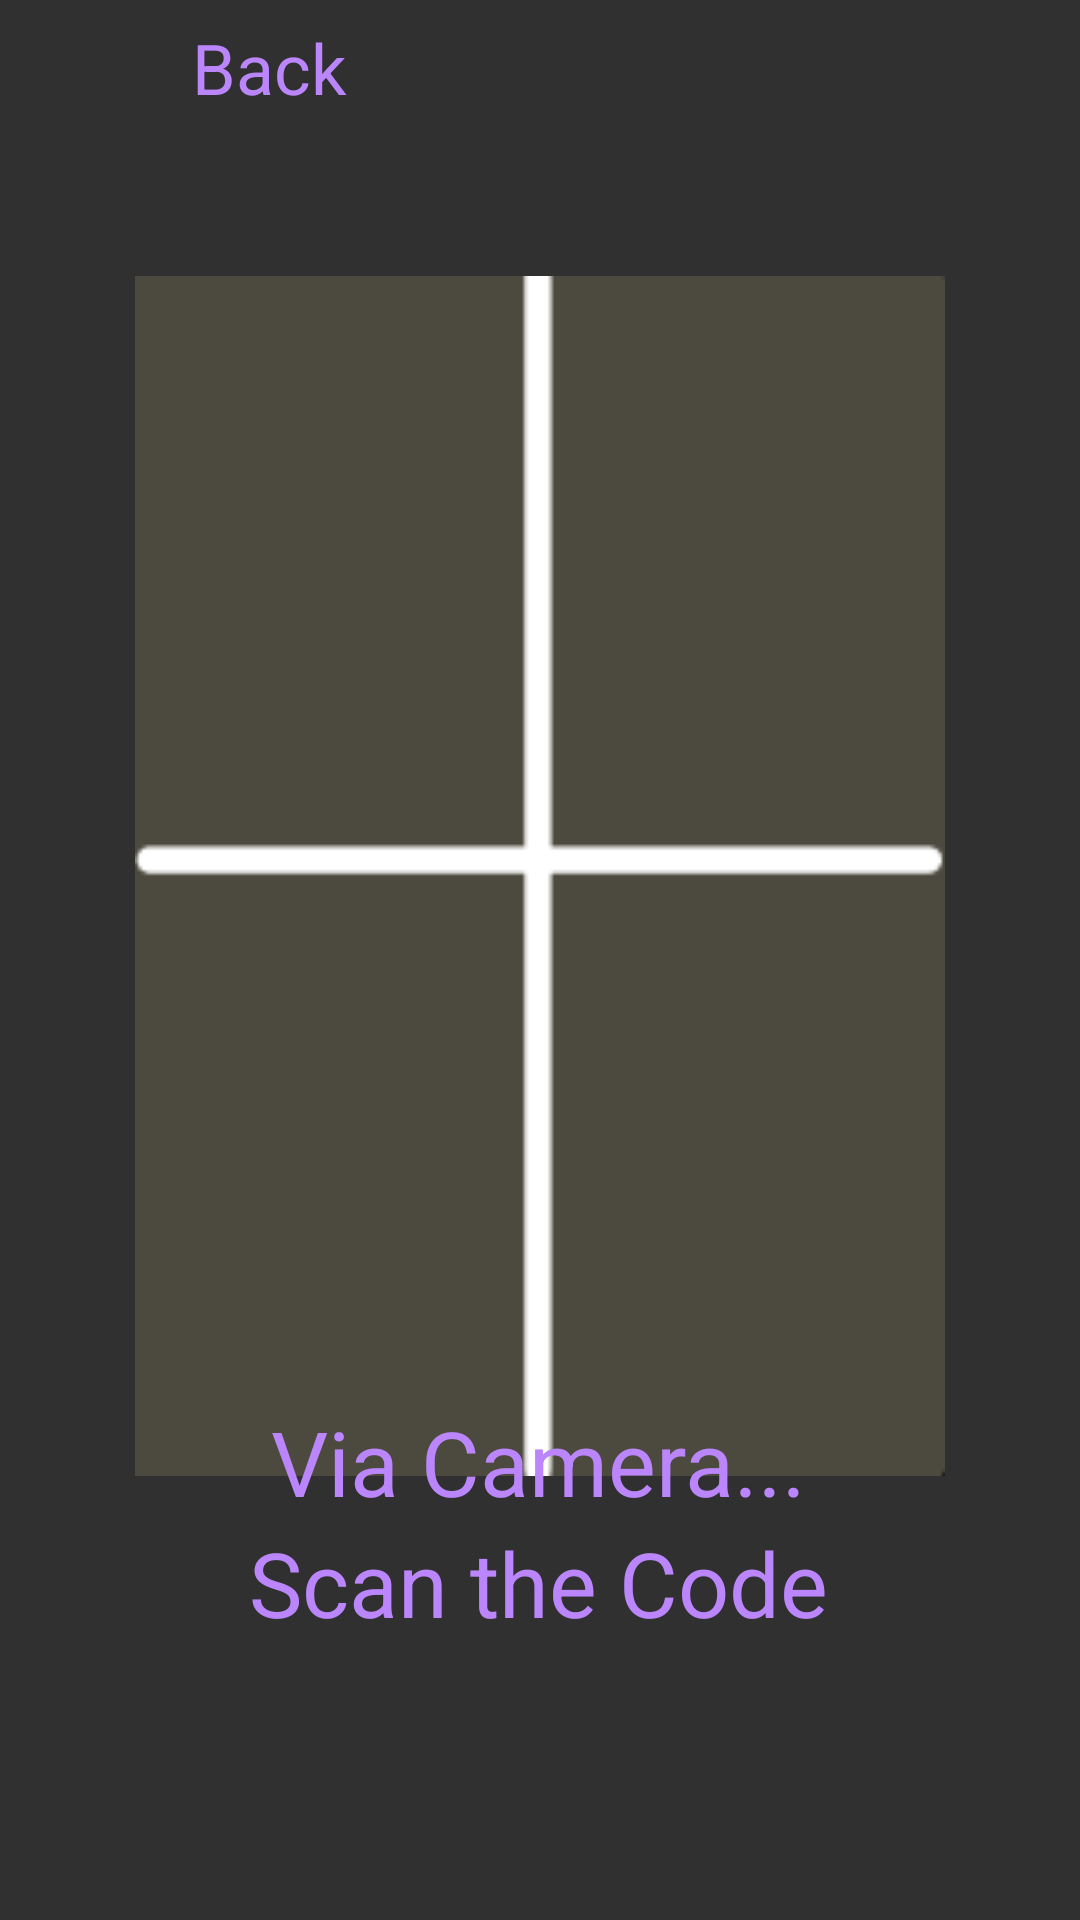

Reconstruct the res/layout file that produces this screen, plus the resources it refers to.
<!-- AndroidManifest.xml: application theme Theme.AppCompat -->
<!-- res/layout/camera.xml -->
<?xml version="1.0" encoding="utf-8"?>
<androidx.constraintlayout.widget.ConstraintLayout xmlns:android="http://schemas.android.com/apk/res/android"
    xmlns:app="http://schemas.android.com/apk/res-auto"
    xmlns:tools="http://schemas.android.com/tools"
    android:layout_width="match_parent"
    android:layout_height="match_parent">


    <ImageView
        android:layout_width="match_parent"
        android:layout_height="400dp"
        android:layout_marginTop="92dp"

        android:src="@drawable/camera"
        app:layout_constraintTop_toTopOf="parent"
        tools:layout_editor_absoluteX="0dp" />

    <ImageButton
        android:id="@+id/go_back"
        android:layout_width="78dp"
        android:layout_height="40dp"
        android:layout_marginTop="4dp"
        android:background="@android:color/transparent"
        android:src="@drawable/ic_baseline_arrow_back_24"
        app:layout_constraintEnd_toEndOf="parent"
        app:layout_constraintHorizontal_bias="0.0"
        app:layout_constraintStart_toStartOf="parent"
        app:layout_constraintTop_toTopOf="parent" />

    <EditText
        android:id="@+id/back_text"
        android:layout_width="126dp"
        android:layout_height="45dp"
        android:background="@android:color/transparent"
        android:ems="10"
        android:inputType="textPersonName"
        android:text="Back"
        android:textColor="@color/purple_200"
        android:textSize="70px"
        app:layout_constraintEnd_toEndOf="parent"
        app:layout_constraintHorizontal_bias="0.273"
        app:layout_constraintStart_toStartOf="parent"
        app:layout_constraintTop_toTopOf="parent" />

    <TextView
        android:id="@+id/via_camera"
        android:layout_width="wrap_content"
        android:layout_height="wrap_content"
        android:text="Via Camera..."
        android:textColor="@color/purple_200"
        android:textSize="30sp"
        app:layout_constraintBottom_toBottomOf="parent"
        app:layout_constraintEnd_toEndOf="parent"
        app:layout_constraintHorizontal_bias="0.498"
        app:layout_constraintStart_toStartOf="parent"
        app:layout_constraintTop_toTopOf="parent"
        app:layout_constraintVertical_bias="0.779" />

    <TextView
        android:id="@+id/scan_code_text"
        android:layout_width="wrap_content"
        android:layout_height="wrap_content"
        android:text="Scan the Code"
        android:textColor="@color/purple_200"
        android:textSize="30sp"
        app:layout_constraintBottom_toBottomOf="parent"
        app:layout_constraintEnd_toEndOf="parent"
        app:layout_constraintHorizontal_bias="0.497"
        app:layout_constraintStart_toStartOf="parent"
        app:layout_constraintTop_toTopOf="parent"
        app:layout_constraintVertical_bias="0.846" />


</androidx.constraintlayout.widget.ConstraintLayout>
<!-- resources referenced by this layout -->
<resources>
  <color name="purple_200">#FFBB86FC</color>
  <!-- drawable camera: png bitmap (drawable-v24, 1952 bytes) -->
</resources>
